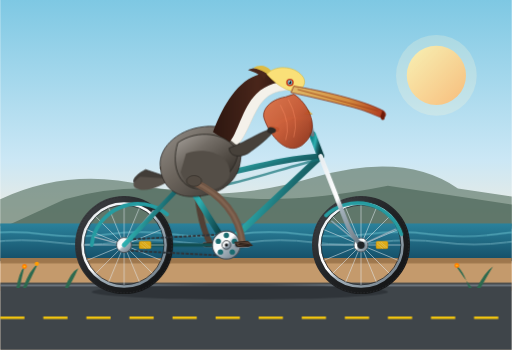
t = 0.00 s
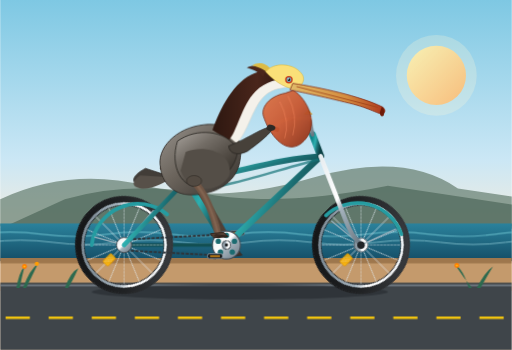
t = 0.68 s
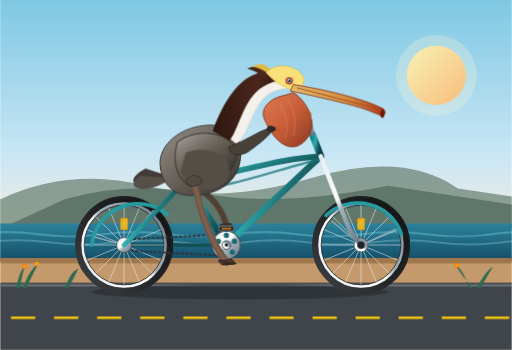
t = 1.35 s
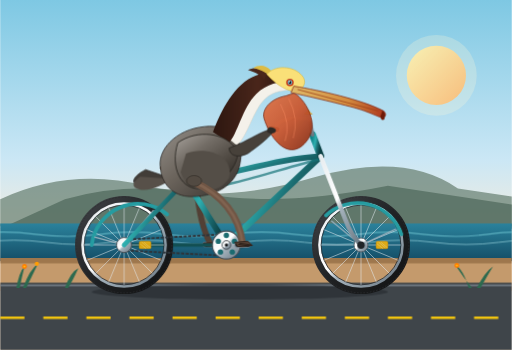
t = 1.80 s
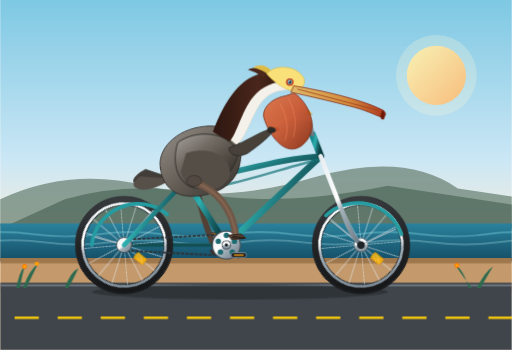
t = 2.00 s
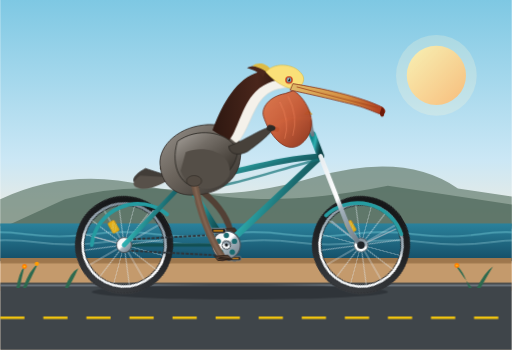
t = 3.00 s

The animated SVG that drew these frames (rendered in a browser with its animation timeline set to each time). Animation: 6 SMIL elements (animate=6), 6 CSS @keyframes rules; one cycle of 4.00 s, repeats indefinitely.

<svg xmlns="http://www.w3.org/2000/svg" viewBox="0 0 950 650" width="100%" height="100%">
  <defs>
    <!-- Background Sky & Ocean Gradients -->
    <linearGradient id="skyGrad" x1="0%" y1="0%" x2="0%" y2="100%">
      <stop offset="0%" stop-color="#7ec8e3"/>
      <stop offset="55%" stop-color="#cbe7f5"/>
      <stop offset="85%" stop-color="#fdeed9"/>
      <stop offset="100%" stop-color="#fcd5b5"/>
    </linearGradient>

    <linearGradient id="oceanGrad" x1="0%" y1="0%" x2="0%" y2="100%">
      <stop offset="0%" stop-color="#2b829c"/>
      <stop offset="100%" stop-color="#144d66"/>
    </linearGradient>

    <linearGradient id="sunGrad" x1="0%" y1="0%" x2="100%" y2="100%">
      <stop offset="0%" stop-color="#fff2a1"/>
      <stop offset="100%" stop-color="#fca34d"/>
    </linearGradient>

    <!-- Metallic & Mechanical Gradients -->
    <linearGradient id="chromeGrad" x1="0%" y1="0%" x2="100%" y2="100%">
      <stop offset="0%" stop-color="#e8edf0"/>
      <stop offset="45%" stop-color="#ffffff"/>
      <stop offset="55%" stop-color="#a4b2bc"/>
      <stop offset="100%" stop-color="#697782"/>
    </linearGradient>

    <linearGradient id="frameGrad" x1="0%" y1="0%" x2="100%" y2="50%">
      <stop offset="0%" stop-color="#0e8388"/>
      <stop offset="40%" stop-color="#2eafb0"/>
      <stop offset="70%" stop-color="#1b6b70"/>
      <stop offset="100%" stop-color="#0c4246"/>
    </linearGradient>

    <linearGradient id="tireGrad" x1="0%" y1="0%" x2="100%" y2="100%">
      <stop offset="0%" stop-color="#404347"/>
      <stop offset="50%" stop-color="#202224"/>
      <stop offset="100%" stop-color="#111213"/>
    </linearGradient>

    <linearGradient id="leatherGrad" x1="0%" y1="0%" x2="0%" y2="100%">
      <stop offset="0%" stop-color="#945327"/>
      <stop offset="60%" stop-color="#6e3713"/>
      <stop offset="100%" stop-color="#422009"/>
    </linearGradient>

    <!-- Pelican Plumage & Beak Gradients -->
    <linearGradient id="pouchGrad" x1="0%" y1="0%" x2="100%" y2="100%">
      <stop offset="0%" stop-color="#de7447"/>
      <stop offset="50%" stop-color="#c95730"/>
      <stop offset="100%" stop-color="#8a3016"/>
    </linearGradient>

    <linearGradient id="billHorn" x1="0%" y1="0%" x2="100%" y2="0%">
      <stop offset="0%" stop-color="#e0bb69"/>
      <stop offset="60%" stop-color="#d48c3f"/>
      <stop offset="100%" stop-color="#ad361d"/>
    </linearGradient>

    <linearGradient id="neckChestnut" x1="0%" y1="0%" x2="100%" y2="0%">
      <stop offset="0%" stop-color="#2d1710"/>
      <stop offset="60%" stop-color="#4a261b"/>
      <stop offset="100%" stop-color="#2a150e"/>
    </linearGradient>

    <linearGradient id="bodyFeather" x1="0%" y1="0%" x2="100%" y2="100%">
      <stop offset="0%" stop-color="#96918b"/>
      <stop offset="45%" stop-color="#6b645c"/>
      <stop offset="85%" stop-color="#423d38"/>
      <stop offset="100%" stop-color="#2b2724"/>
    </linearGradient>

    <linearGradient id="wingFeather" x1="0%" y1="0%" x2="80%" y2="100%">
      <stop offset="0%" stop-color="#a8a39d"/>
      <stop offset="35%" stop-color="#736d66"/>
      <stop offset="70%" stop-color="#4d4740"/>
      <stop offset="100%" stop-color="#2d2925"/>
    </linearGradient>

    <!-- Reusable Spoked Wheel (Origin at 0, 0; Radius 84) -->
    <g id="spokedWheel">
      <!-- Outer Rubber Tire & Tread Highlights -->
      <circle cx="0" cy="0" r="84" fill="none" stroke="url(#tireGrad)" stroke-width="14"/>
      <circle cx="0" cy="0" r="89" fill="none" stroke="#2c2d30" stroke-width="1.5" stroke-dasharray="3 3"/>
      <!-- Metallic Rim -->
      <circle cx="0" cy="0" r="77" fill="none" stroke="url(#chromeGrad)" stroke-width="5"/>
      <circle cx="0" cy="0" r="74" fill="none" stroke="#252a2e" stroke-width="1.5"/>
      <!-- 24 Tangential & Radial Spokes -->
      <g stroke="#e2ebf0" stroke-width="1.2" opacity="0.85">
        <line x1="0" y1="-12" x2="0" y2="-74"/>
        <line x1="0" y1="12" x2="0" y2="74"/>
        <line x1="-12" y1="0" x2="-74" y2="0"/>
        <line x1="12" y1="0" x2="74" y2="0"/>
        <line x1="-8.5" y1="-8.5" x2="-52.3" y2="-52.3"/>
        <line x1="8.5" y1="8.5" x2="52.3" y2="52.3"/>
        <line x1="-8.5" y1="8.5" x2="-52.3" y2="52.3"/>
        <line x1="8.5" y1="-8.5" x2="52.3" y2="-52.3"/>
        <line x1="-4.6" y1="-11.1" x2="-28.3" y2="-68.4"/>
        <line x1="4.6" y1="11.1" x2="28.3" y2="68.4"/>
        <line x1="-11.1" y1="-4.6" x2="-68.4" y2="-28.3"/>
        <line x1="11.1" y1="4.6" x2="68.4" y2="28.3"/>
        <line x1="-11.1" y1="4.6" x2="-68.4" y2="28.3"/>
        <line x1="11.1" y1="-4.6" x2="68.4" y2="-28.3"/>
        <line x1="-4.6" y1="11.1" x2="-28.3" y2="68.4"/>
        <line x1="4.6" y1="-11.1" x2="28.3" y2="-68.4"/>
        <!-- Reflector -->
        <rect x="28" y="-7" width="22" height="14" rx="3" fill="#ffb703" stroke="#d48b00" stroke-width="1"/>
        <path d="M33 -5 L45 5 M37 -5 L49 5 M30 -2 L41 7" stroke="#fff" stroke-width="0.8" opacity="0.6"/>
      </g>
      <!-- Center Hub Barrel -->
      <circle cx="0" cy="0" r="13" fill="url(#chromeGrad)" stroke="#4a555e" stroke-width="1.5"/>
      <circle cx="0" cy="0" r="5" fill="#1e2226"/>
    </g>

    <!-- CSS Keyframe Animations -->
    <style><![CDATA[
      /* Continuous Wheel Rotation */
      .wheel-spin-rear {
        transform-origin: 230px 455px;
        animation: rotateAll 1.8s linear infinite;
      }
      .wheel-spin-front {
        transform-origin: 670px 455px;
        animation: rotateAll 1.8s linear infinite;
      }
      @keyframes rotateAll {
        from { transform: rotate(0deg); }
        to   { transform: rotate(360deg); }
      }

      /* Crankset Rotation around Bottom Bracket (420px, 455px) */
      .crank-revolve {
        transform-origin: 420px 455px;
        animation: rotateAll 1.8s linear infinite;
      }

      /* Keep pedals horizontal while crank rotates */
      .pedal-counter-spin {
        animation: counterRotate 1.8s linear infinite;
      }
      .pedal-near-counter {
        transform-origin: 450px 455px;
      }
      .pedal-far-counter {
        transform-origin: 390px 455px;
      }
      @keyframes counterRotate {
        from { transform: rotate(0deg); }
        to   { transform: rotate(-360deg); }
      }

      /* Pelican Seated Bobbing & Micro-motion */
      .pelican-rider {
        animation: riderBounce 0.9s ease-in-out infinite alternate;
        transform-origin: 345px 330px;
      }
      @keyframes riderBounce {
        0% { transform: translateY(0px) rotate(0deg); }
        100% { transform: translateY(-3.5px) rotate(-0.7deg); }
      }

      /* Beak / Pouch Air Flutter */
      .pouch-flutter {
        animation: pouchWobble 0.6s ease-in-out infinite alternate;
        transform-origin: 590px 220px;
      }
      @keyframes pouchWobble {
        0% { transform: scaleY(1); }
        100% { transform: scaleY(1.05) skewX(-1.5deg); }
      }

      /* Scenic coastal breeze & road motion */
      .road-dashes {
        animation: roadMove 0.6s linear infinite;
      }
      @keyframes roadMove {
        from { stroke-dashoffset: 0; }
        to   { stroke-dashoffset: -80; }
      }

      .wave-slide {
        animation: waveFlow 4s ease-in-out infinite alternate;
      }
      @keyframes waveFlow {
        from { transform: translateX(0px); }
        to   { transform: translateX(-35px); }
      }
    ]]></style>
  </defs>

  <!-- ==================== BACKGROUND SCENERY ==================== -->
  <!-- Sky -->
  <rect x="0" y="0" width="950" height="540" fill="url(#skyGrad)"/>

  <!-- Coastal Sun -->
  <circle cx="810" cy="140" r="55" fill="url(#sunGrad)" opacity="0.9"/>
  <circle cx="810" cy="140" r="75" fill="#fff7d6" opacity="0.25"/>

  <!-- Distant Headlands / Big Sur Cliffs -->
  <path d="M0 370 Q130 310 270 345 T580 330 T850 350 L950 365 L950 420 L0 420 Z" fill="#6c8577" opacity="0.75"/>
  <path d="M120 370 Q240 335 380 360 T720 345 L950 380 L950 425 L0 425 Z" fill="#4d675a" opacity="0.7"/>

  <!-- Pacific Ocean Horizon & Waves -->
  <rect x="0" y="415" width="950" height="70" fill="url(#oceanGrad)"/>
  <g class="wave-slide" fill="none" stroke="#7ad0db" stroke-width="2.2" opacity="0.65">
    <path d="M-40 435 Q20 427 80 435 T200 435 T320 435 T440 435 T560 435 T680 435 T800 435 T920 435 T1000 435"/>
    <path d="M-20 450 Q40 442 100 450 T220 450 T340 450 T460 450 T580 450 T700 450 T820 450 T940 450 T1020 450" stroke="#b2e9f0" stroke-width="1.6"/>
  </g>

  <!-- Coast Boardwalk / Road -->
  <rect x="0" y="480" width="950" height="170" fill="#c49a6c"/>
  <rect x="0" y="480" width="950" height="9" fill="#9e774d"/>
  <!-- Asphalt Bike Path -->
  <rect x="0" y="525" width="950" height="125" fill="#3f454a"/>
  <line x1="0" y1="530" x2="950" y2="530" stroke="#717a82" stroke-width="3"/>
  <!-- Road Speed Dashes -->
  <line class="road-dashes" x1="0" y1="590" x2="950" y2="590" stroke="#f1c40f" stroke-width="5" stroke-dasharray="45 35"/>

  <!-- Bicycle Ground Shadow -->
  <ellipse cx="445" cy="542" rx="275" ry="14" fill="#1b2024" opacity="0.45"/>


  <!-- ==================== BICYCLE (BACKGROUND COMPONENTS) ==================== -->
  <!-- Far Pedal & Crank (180 deg out of phase from near crank) -->
  <g class="crank-revolve">
    <!-- Far crank arm pointing backward/left when near arm points forward/right -->
    <line x1="420" y1="455" x2="390" y2="455" stroke="#7b8894" stroke-width="7" stroke-linecap="round"/>
    <circle cx="390" cy="455" r="4.5" fill="#4d555c"/>
    <!-- Far Pedal Body -->
    <g class="pedal-counter-spin pedal-far-counter">
      <rect x="376" y="450" width="26" height="8" rx="3" fill="#282a2b" stroke="#79828a" stroke-width="1.5"/>
      <line x1="380" y1="454" x2="398" y2="454" stroke="#ff9f1c" stroke-width="1.8"/>
    </g>
  </g>

  <!-- Far Leg (Left Leg of Pelican - Pedaling in Counterphase) -->
  <!-- Driven by SMIL path morphing synchronized with crank rotation (1.8s) -->
  <g fill="none" stroke-linecap="round" stroke-linejoin="round">
    <!-- Far Leg Thigh & Shin -->
    <path id="farLeg" stroke="#524035" stroke-width="11" d="M 365 348 Q 370 415 390 452">
      <animate attributeName="d" dur="1.8s" repeatCount="indefinite"
        values="
          M 365 348 Q 370 415 390 452;
          M 365 348 Q 395 440 420 487;
          M 365 348 Q 440 420 450 455;
          M 365 348 Q 410 375 420 420;
          M 365 348 Q 370 415 390 452
        "
        keyTimes="0; 0.25; 0.5; 0.75; 1"
        calcMode="spline"
        keySplines="0.4 0 0.6 1; 0.4 0 0.6 1; 0.4 0 0.6 1; 0.4 0 0.6 1"
      />
    </path>
    <!-- Far Webbed Foot Clamped to Far Pedal -->
    <path id="farFoot" fill="#42342b" stroke="#362922" stroke-width="1.5" d="M 378 452 L 398 450 L 404 456 L 382 458 Z">
      <animate attributeName="d" dur="1.8s" repeatCount="indefinite"
        values="
          M 378 452 L 398 450 L 404 456 L 382 458 Z;
          M 408 484 L 428 482 L 434 490 L 412 492 Z;
          M 438 452 L 458 450 L 464 458 L 442 460 Z;
          M 408 417 L 428 415 L 434 423 L 412 425 Z;
          M 378 452 L 398 450 L 404 456 L 382 458 Z
        "
        keyTimes="0; 0.25; 0.5; 0.75; 1"
        calcMode="spline"
        keySplines="0.4 0 0.6 1; 0.4 0 0.6 1; 0.4 0 0.6 1; 0.4 0 0.6 1"
      />
    </path>
  </g>

  <!-- Far Chainstay & Rear Dropouts -->
  <line x1="230" y1="455" x2="420" y2="455" stroke="#124f52" stroke-width="6" stroke-linecap="round"/>


  <!-- ==================== ROTATING WHEELS ==================== -->
  <!-- Rear Wheel (Centered at x=230, y=455) -->
  <g class="wheel-spin-rear">
    <use href="#spokedWheel" x="230" y="455"/>
  </g>

  <!-- Front Wheel (Centered at x=670, y=455) -->
  <g class="wheel-spin-front">
    <use href="#spokedWheel" x="670" y="455"/>
  </g>


  <!-- ==================== BICYCLE FRAME & DRIVE ==================== -->
  <!-- Rear Mudguard / Fender -->
  <path d="M 170 455 A 86 86 0 0 1 310 398" fill="none" stroke="#259ca1" stroke-width="7" stroke-linecap="round"/>
  <path d="M 230 455 L 175 440 M 230 455 L 285 390" fill="none" stroke="#9bb1bd" stroke-width="2.2"/>

  <!-- Front Mudguard / Fender -->
  <path d="M 605 400 A 86 86 0 0 1 745 435" fill="none" stroke="#259ca1" stroke-width="7" stroke-linecap="round"/>
  <path d="M 670 455 L 615 410 M 670 455 L 735 425" fill="none" stroke="#9bb1bd" stroke-width="2.2"/>

  <!-- Drive Chain (Loops from Bottom Bracket Chainring to Rear Sprocket) -->
  <path d="M 230 445 L 420 435 A 25 25 0 0 1 420 475 L 230 465 A 12 12 0 0 1 230 445 Z"
        fill="none" stroke="#2e353b" stroke-width="3.5" stroke-dasharray="6 2.5"/>
  <circle cx="230" cy="455" r="14" fill="url(#chromeGrad)" stroke="#384147" stroke-width="1.5"/>

  <!-- Diamond / Cruiser Frame Tubes -->
  <!-- Seat Stays (Rear Dropout 230,455 to Seat Cluster 345,335) -->
  <line x1="230" y1="455" x2="345" y2="335" stroke="url(#frameGrad)" stroke-width="8.5" stroke-linecap="round"/>
  <!-- Near Chain Stay -->
  <line x1="230" y1="455" x2="420" y2="455" stroke="url(#frameGrad)" stroke-width="8" stroke-linecap="round"/>
  <!-- Seat Tube (Bottom Bracket 420,455 through 345,335 to Seatpost) -->
  <line x1="420" y1="455" x2="345" y2="335" stroke="url(#frameGrad)" stroke-width="11" stroke-linecap="round"/>
  <!-- Down Tube (Bottom Bracket 420,455 to Head Tube 595,290) -->
  <line x1="420" y1="455" x2="595" y2="290" stroke="url(#frameGrad)" stroke-width="12" stroke-linecap="round"/>
  <!-- Top Tube (Swept Cruiser Top Tube: 345,335 to 595,290) -->
  <path d="M 345 335 C 430 325 510 295 595 290" fill="none" stroke="url(#frameGrad)" stroke-width="10.5" stroke-linecap="round"/>
  <path d="M 352 355 C 435 345 515 315 595 295" fill="none" stroke="#167478" stroke-width="4.5" opacity="0.7"/>

  <!-- Front Head Tube & Steerer -->
  <line x1="595" y1="290" x2="580" y2="250" stroke="url(#frameGrad)" stroke-width="13" stroke-linecap="round"/>
  <!-- Front Fork (Head Tube 595,290 down to Front Axle 670,455 with elegant curve) -->
  <path d="M 595 290 L 640 405 Q 652 438 670 455" fill="none" stroke="url(#chromeGrad)" stroke-width="8.5" stroke-linecap="round"/>
  <circle cx="670" cy="455" r="7" fill="#202428"/>

  <!-- Handlebar Stem & Cruiser Swept Handlebars -->
  <path d="M 580 250 L 575 220 L 545 220" fill="none" stroke="url(#chromeGrad)" stroke-width="7" stroke-linecap="round"/>
  <path d="M 545 220 Q 515 222 510 240" fill="none" stroke="url(#chromeGrad)" stroke-width="6.5" stroke-linecap="round"/>
  <!-- Rubber Handlebar Grip -->
  <rect x="502" y="235" width="16" height="9" rx="3.5" fill="#301f16" transform="rotate(15 510 240)"/>
  <!-- Brass Bicycle Bell -->
  <path d="M 565 212 A 8 8 0 0 1 579 212 Z" fill="#ffd166" stroke="#b8860b" stroke-width="1"/>
  <circle cx="572" cy="207" r="2.5" fill="#e6af2e"/>

  <!-- Chrome Seat Post & Classic Sprung Leather Saddle -->
  <line x1="345" y1="335" x2="338" y2="310" stroke="url(#chromeGrad)" stroke-width="7" stroke-linecap="round"/>
  <!-- Saddle Under-Springs -->
  <circle cx="316" cy="318" r="5" fill="none" stroke="#9bb1bd" stroke-width="2.5"/>
  <circle cx="328" cy="318" r="5" fill="none" stroke="#9bb1bd" stroke-width="2.5"/>
  <line x1="316" y1="318" x2="340" y2="312" stroke="#687782" stroke-width="2.5"/>
  <!-- Leather Saddle Top -->
  <path d="M 298 310 C 302 300 325 300 350 304 C 372 307 382 313 376 318 C 368 322 355 316 335 316 C 310 316 295 320 298 310 Z"
        fill="url(#leatherGrad)" stroke="#2b1404" stroke-width="1.5"/>
  <!-- Brass Saddle Rivets -->
  <circle cx="306" cy="309" r="1.5" fill="#e0a96d"/>
  <circle cx="316" cy="308" r="1.5" fill="#e0a96d"/>
  <circle cx="326" cy="308" r="1.5" fill="#e0a96d"/>

  <!-- Large Front Chainring / Sprocket (Bottom Bracket at 420, 455) -->
  <circle cx="420" cy="455" r="26" fill="url(#chromeGrad)" stroke="#454f57" stroke-width="2"/>
  <!-- Chainring Cutouts for realism -->
  <circle cx="420" cy="437" r="5" fill="#1b6b70"/>
  <circle cx="435" cy="448" r="5" fill="#1b6b70"/>
  <circle cx="431" cy="468" r="5" fill="#1b6b70"/>
  <circle cx="409" cy="468" r="5" fill="#1b6b70"/>
  <circle cx="405" cy="448" r="5" fill="#1b6b70"/>


  <!-- ==================== RIDING PELICAN ==================== -->
  <g class="pelican-rider">
    <!-- Tail Feathers Extending Past Saddle -->
    <path d="M 270 315 C 250 325 240 338 255 345 C 275 350 295 340 315 330 Z" fill="#423d38" stroke="#262320" stroke-width="1.2"/>
    <path d="M 260 328 C 245 338 242 348 260 352 C 280 355 305 342 320 332 Z" fill="#575049"/>

    <!-- Pelican Torso / Rump firmly seated on saddle -->
    <path d="M 298 314 C 290 280 325 240 380 235 C 430 230 455 260 445 305 C 440 335 410 365 355 365 C 320 365 300 340 298 314 Z"
          fill="url(#bodyFeather)" stroke="#2d2925" stroke-width="1.5"/>

    <!-- Subtle Feather Texture Lines on Body -->
    <g stroke="#3a3530" stroke-width="1.5" fill="none" opacity="0.4">
      <path d="M 330 270 Q 350 285 365 270"/>
      <path d="M 350 290 Q 370 305 390 290"/>
      <path d="M 335 315 Q 355 330 375 315"/>
    </g>

    <!-- California Brown Pelican Neck & Head -->
    <!-- Distinctive White Foreneck & Upper Neck Stripe -->
    <path d="M 410 245 C 425 210 440 160 480 145 C 505 135 530 145 540 165 C 530 170 510 165 490 185 C 470 205 460 250 440 270 Z"
          fill="#f4f1ea" stroke="#dcd6c8" stroke-width="1"/>

    <!-- Rich Chestnut / Mahogany Hindneck (Breeding Adult Plumage) -->
    <path d="M 395 245 C 410 205 435 155 475 140 C 495 133 520 135 535 150 C 520 152 495 155 475 175 C 450 200 440 250 425 265 Z"
          fill="url(#neckChestnut)"/>

    <!-- Nuchal Crest Feathers (Wispy Tuft at Back of Head) -->
    <path d="M 495 136 C 485 125 470 125 460 130 C 475 135 485 140 490 148 Z" fill="#4a261b"/>
    <path d="M 505 134 C 495 120 480 120 470 126 C 485 130 498 136 502 143 Z" fill="#ddbb44"/>

    <!-- Head Crown (Pale Straw Yellow in California Brown Pelican) -->
    <path d="M 495 138 C 510 120 545 122 560 140 C 570 150 565 165 550 170 C 535 170 515 160 495 138 Z"
          fill="#fae078" stroke="#d4b43b" stroke-width="1"/>

    <!-- Pelican Eye & Orbital Ring -->
    <circle cx="538" cy="153" r="7" fill="#c73e1d"/> <!-- Reddish-pink bare orbital ring -->
    <circle cx="538" cy="153" r="4.5" fill="#6ba3b8"/> <!-- Pale sky-blue iris -->
    <circle cx="538" cy="153" r="2.2" fill="#0f1416"/> <!-- Pupil -->
    <circle cx="536.8" cy="151.5" r="1.2" fill="#ffffff"/> <!-- Sparkle -->

    <!-- Giant Pouch & Bill (Lower Pouch + Maxilla Upper Bill) -->
    <!-- Expandable Gular Pouch (Rich Orange-Red / Brownish Pouch) -->
    <g class="pouch-flutter">
      <path d="M 545 175 C 570 190 600 240 560 270 C 530 290 500 250 490 220 C 485 205 500 185 530 180 Z"
            fill="url(#pouchGrad)" opacity="0.95" stroke="#7a240e" stroke-width="1.5"/>
      <!-- Delicate Vascular Pouch Veins / Textures -->
      <path d="M 535 185 Q 555 220 545 255" fill="none" stroke="#ff9066" stroke-width="1.2" opacity="0.6"/>
      <path d="M 520 195 Q 540 230 530 260" fill="none" stroke="#ff9066" stroke-width="1.2" opacity="0.6"/>
    </g>

    <!-- Sturdy Long Upper Bill / Culmen (Yellow-Horn hooked tip) -->
    <path d="M 545 160 C 595 168 670 185 710 205 C 716 208 718 215 712 218 C 704 220 690 208 650 198 C 600 185 555 175 540 172 Z"
          fill="url(#billHorn)" stroke="#802613" stroke-width="1.4"/>
    <!-- Downcurved Hook at Tip of Beak (Nail) -->
    <path d="M 710 205 Q 718 212 713 222 Q 707 225 706 216 Z" fill="#6e1a07"/>
    <!-- Bill Center Ridge / Lateral Groove -->
    <path d="M 552 166 L 702 206" fill="none" stroke="#9e431a" stroke-width="1.5"/>

    <!-- Wing Draped Realistically Along Flank & Wing Tip Gripping / Guiding Handlebar -->
    <!-- Wing Scapulars & Coverts -->
    <path d="M 330 265 C 365 240 420 245 440 280 C 445 295 425 340 375 350 C 335 355 315 310 330 265 Z"
          fill="url(#wingFeather)" stroke="#26231f" stroke-width="1.5"/>
    <!-- Wing Secondary & Primary Feather Layers -->
    <path d="M 345 285 C 385 270 435 290 425 330 C 405 365 350 360 335 320 Z" fill="#544e47"/>
    <!-- Wing Primary Leading Edge Reaching toward Grip (502, 240) -->
    <path d="M 425 275 C 465 260 485 242 506 240 C 510 245 495 260 460 285 C 440 295 425 288 425 275 Z"
          fill="#47413a" stroke="#211e1b" stroke-width="1.2"/>
    <path d="M 500 236 C 512 236 516 244 508 247 C 498 250 490 244 500 236 Z" fill="#2d2925"/> <!-- Feathery wingtip grasping handlebar -->
  </g>


  <!-- ==================== NEAR PEDAL, CRANK & LEG (FOREGROUND) ==================== -->
  <!-- Near Crank Assembly (Revolving smoothly around Bottom Bracket at 420, 455) -->
  <g class="crank-revolve">
    <!-- Chrome Near Crank Arm (Offset by radius 30 to 450, 455 at 0 deg) -->
    <line x1="420" y1="455" x2="450" y2="455" stroke="url(#chromeGrad)" stroke-width="8.5" stroke-linecap="round"/>
    <circle cx="450" cy="455" r="5" fill="#2d3338"/>
    <!-- Pedal Spindle & Body (Stays Horizontal via Counter-Rotation) -->
    <g class="pedal-counter-spin pedal-near-counter">
      <rect x="436" y="450" width="28" height="9" rx="3.5" fill="#1e2021" stroke="#85929e" stroke-width="1.6"/>
      <!-- High-visibility amber pedal safety reflector -->
      <line x1="441" y1="454.5" x2="459" y2="454.5" stroke="#f39c12" stroke-width="2.5"/>
    </g>
    <!-- Center Axle Dust Cap -->
    <circle cx="420" cy="455" r="8" fill="url(#chromeGrad)" stroke="#2b3136" stroke-width="1.5"/>
    <circle cx="420" cy="455" r="3" fill="#14171a"/>
  </g>

  <!-- Near Leg (Right Leg of Pelican - Seated at Hip 360, 335, Tracking Near Pedal) -->
  <!-- Kinematically synchronized via SMIL path animation to the 1.8s pedal cycle -->
  <g fill="none" stroke-linecap="round" stroke-linejoin="round">
    <!-- Muscular Pelican Thigh & Scaled Tarsus -->
    <path id="nearLeg" stroke="#705645" stroke-width="13" d="M 360 338 Q 440 375 450 452">
      <animate attributeName="d" dur="1.8s" repeatCount="indefinite"
        values="
          M 360 338 Q 440 375 450 452;
          M 360 338 Q 410 345 420 420;
          M 360 338 Q 365 385 390 452;
          M 360 338 Q 380 435 420 487;
          M 360 338 Q 440 375 450 452
        "
        keyTimes="0; 0.25; 0.5; 0.75; 1"
        calcMode="spline"
        keySplines="0.4 0 0.6 1; 0.4 0 0.6 1; 0.4 0 0.6 1; 0.4 0 0.6 1"
      />
    </path>

    <!-- Leg Highlight / Shading Layer for 3D Form -->
    <path stroke="#8a6d59" stroke-width="5" d="M 360 338 Q 440 375 450 452" opacity="0.6">
      <animate attributeName="d" dur="1.8s" repeatCount="indefinite"
        values="
          M 360 338 Q 440 375 450 452;
          M 360 338 Q 410 345 420 420;
          M 360 338 Q 365 385 390 452;
          M 360 338 Q 380 435 420 487;
          M 360 338 Q 440 375 450 452
        "
        keyTimes="0; 0.25; 0.5; 0.75; 1"
        calcMode="spline"
        keySplines="0.4 0 0.6 1; 0.4 0 0.6 1; 0.4 0 0.6 1; 0.4 0 0.6 1"
      />
    </path>

    <!-- Pelican Large Totipalmate Webbed Foot firmly planted on Near Pedal -->
    <path id="nearFoot" fill="#523e32" stroke="#36281f" stroke-width="1.8" d="M 436 450 L 460 448 L 468 456 L 442 458 Z">
      <animate attributeName="d" dur="1.8s" repeatCount="indefinite"
        values="
          M 436 450 L 460 448 L 468 456 L 442 458 Z;
          M 406 418 L 430 415 L 438 423 L 412 425 Z;
          M 376 450 L 400 448 L 408 456 L 382 458 Z;
          M 406 484 L 430 482 L 438 490 L 412 492 Z;
          M 436 450 L 460 448 L 468 456 L 442 458 Z
        "
        keyTimes="0; 0.25; 0.5; 0.75; 1"
        calcMode="spline"
        keySplines="0.4 0 0.6 1; 0.4 0 0.6 1; 0.4 0 0.6 1; 0.4 0 0.6 1"
      />
    </path>
    <!-- Webbed Toes & Claws Detail -->
    <path stroke="#211812" stroke-width="1.3" d="M 445 452 L 466 455 M 443 454 L 463 457">
      <animate attributeName="d" dur="1.8s" repeatCount="indefinite"
        values="
          M 445 452 L 466 455 M 443 454 L 463 457;
          M 415 420 L 436 422 M 413 422 L 433 424;
          M 385 452 L 406 455 M 383 454 L 403 457;
          M 415 486 L 436 489 M 413 488 L 433 491;
          M 445 452 L 466 455 M 443 454 L 463 457
        "
        keyTimes="0; 0.25; 0.5; 0.75; 1"
        calcMode="spline"
        keySplines="0.4 0 0.6 1; 0.4 0 0.6 1; 0.4 0 0.6 1; 0.4 0 0.6 1"
      />
    </path>
  </g>

  <!-- Hip Joint Feather Fluff Cover -->
  <ellipse cx="360" cy="336" rx="14" ry="10" fill="#524a42" stroke="#332d27" stroke-width="1.2"/>

  <!-- ==================== FOREGROUND DETAILS ==================== -->
  <!-- Road Edge & Coastal Wildflowers along Bike Trail -->
  <g fill="#2d6a4f">
    <!-- Trail Grasses -->
    <path d="M 30 535 Q 35 505 45 495 Q 40 515 36 535 Z"/>
    <path d="M 42 535 Q 55 500 70 490 Q 58 515 48 535 Z"/>
    <path d="M 120 535 Q 130 505 145 498 Q 135 520 126 535 Z"/>
    <path d="M 870 535 Q 860 500 845 492 Q 860 515 876 535 Z"/>
    <path d="M 885 535 Q 900 505 915 495 Q 900 520 892 535 Z"/>
  </g>
  <!-- California Poppies (Eschscholzia californica) -->
  <circle cx="45" cy="495" r="4.5" fill="#ff7b00"/>
  <circle cx="45" cy="495" r="2" fill="#ffbe0b"/>
  <circle cx="68" cy="490" r="4" fill="#ff9e00"/>
  <circle cx="848" cy="493" r="4.5" fill="#ff7b00"/>
  <circle cx="848" cy="493" r="2" fill="#ffbe0b"/>
</svg>
